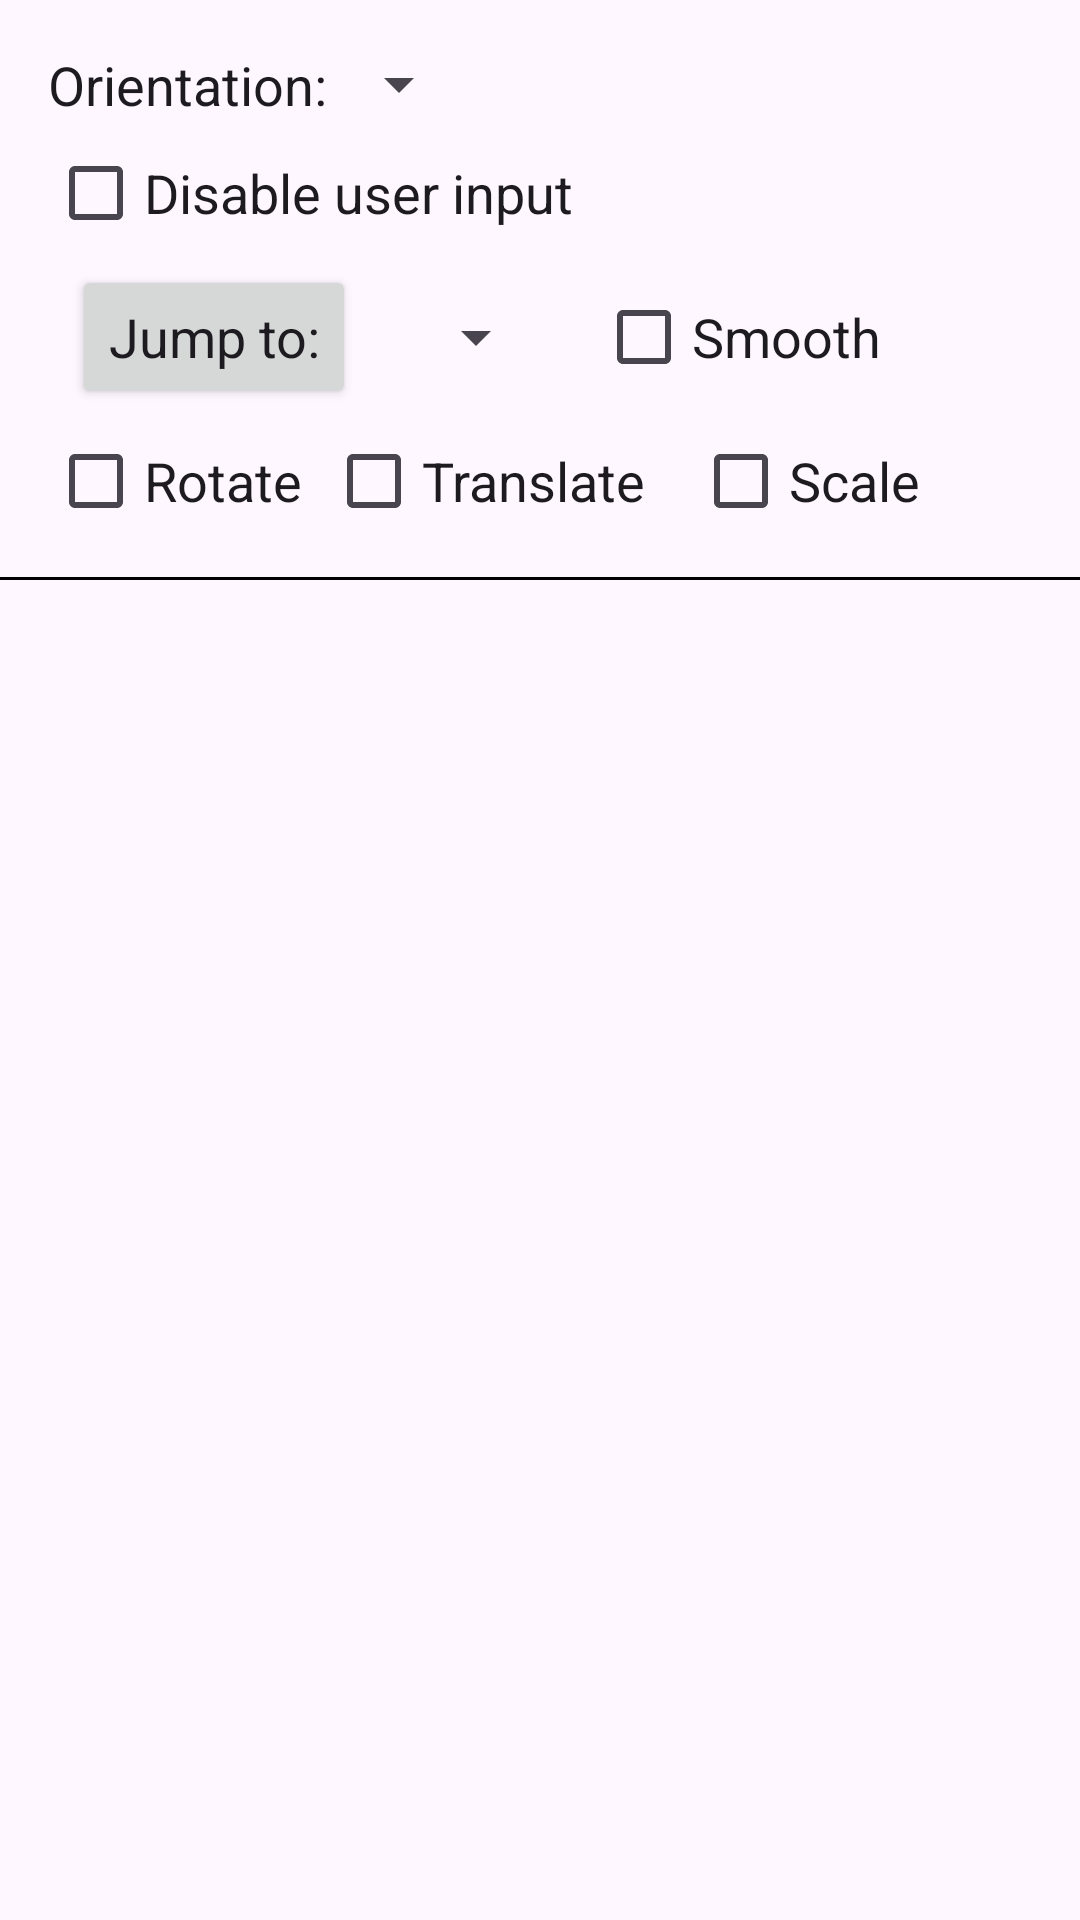

Reconstruct the res/layout file that produces this screen, plus the resources it refers to.
<!-- AndroidManifest.xml: application theme Theme.FashionGallery -->
<!-- res/layout/activity_no_tablayout.xml -->
<?xml version="1.0" encoding="utf-8"?>
<LinearLayout xmlns:android="http://schemas.android.com/apk/res/android"
    android:layout_width="match_parent"
    android:layout_height="match_parent"
    android:orientation="vertical">

    <include layout="@layout/controls" />

    <androidx.viewpager2.widget.ViewPager2
        android:id="@+id/view_pager"
        android:layout_width="match_parent"
        android:layout_height="0dp"
        android:layout_weight="1" />

</LinearLayout>
<!-- res/layout/controls.xml (included above) -->
<?xml version="1.0" encoding="utf-8"?>
<merge xmlns:android="http://schemas.android.com/apk/res/android">

    <LinearLayout
        android:layout_width="match_parent"
        android:layout_height="wrap_content"
        android:layout_marginStart="16dp"
        android:layout_marginTop="16dp"
        android:layout_marginEnd="16dp"
        android:gravity="center_vertical|start"
        android:orientation="horizontal">

        <TextView
            android:layout_width="wrap_content"
            android:layout_height="wrap_content"
            android:text="@string/label_orientation"
            android:textAppearance="@android:style/TextAppearance.Medium" />

        <Spinner
            android:id="@+id/orientation_spinner"
            android:layout_width="wrap_content"
            android:layout_height="wrap_content" />

    </LinearLayout>

    <CheckBox
        android:id="@+id/disable_user_input_checkbox"
        android:layout_width="wrap_content"
        android:layout_height="wrap_content"
        android:layout_marginStart="16dp"
        android:layout_marginEnd="16dp"
        android:text="@string/disable_user_input"
        android:textAppearance="@android:style/TextAppearance.Medium" />

    <LinearLayout
        android:layout_width="match_parent"
        android:layout_height="wrap_content"
        android:layout_marginStart="16dp"
        android:layout_marginEnd="16dp"
        android:gravity="center_vertical|start"
        android:orientation="horizontal">

        <Button
            android:id="@+id/jump_button"
            android:layout_width="wrap_content"
            android:layout_height="wrap_content"
            android:layout_marginStart="8dp"
            android:layout_marginEnd="8dp"
            android:text="@string/label_jump_to"
            android:textAppearance="@android:style/TextAppearance.Medium" />

        <Spinner
            android:id="@+id/card_spinner"
            android:layout_width="wrap_content"
            android:layout_height="wrap_content"
            android:layout_marginStart="8dp"
            android:layout_marginEnd="8dp" />

        <CheckBox
            android:id="@+id/smooth_scroll_checkbox"
            android:layout_width="wrap_content"
            android:layout_height="wrap_content"
            android:layout_marginStart="8dp"
            android:layout_marginEnd="8dp"
            android:text="@string/checkbox_smoothscroll"
            android:textAppearance="@android:style/TextAppearance.Medium" />

    </LinearLayout>

    <LinearLayout
        android:layout_width="match_parent"
        android:layout_height="wrap_content"
        android:layout_marginStart="16dp"
        android:layout_marginBottom="8dp"
        android:gravity="center_vertical|start"
        android:orientation="horizontal">

        <CheckBox
            android:id="@+id/rotate_checkbox"
            android:layout_width="wrap_content"
            android:layout_height="wrap_content"
            android:text="@string/checkbox_rotate"
            android:textAppearance="@android:style/TextAppearance.Medium" />

        <CheckBox
            android:id="@+id/translate_checkbox"
            android:layout_width="wrap_content"
            android:layout_height="wrap_content"
            android:layout_marginStart="8dp"
            android:layout_marginEnd="8dp"
            android:text="@string/checkbox_translate"
            android:textAppearance="@android:style/TextAppearance.Medium" />

        <CheckBox
            android:id="@+id/scale_checkbox"
            android:layout_width="wrap_content"
            android:layout_height="wrap_content"
            android:layout_marginStart="8dp"
            android:layout_marginEnd="8dp"
            android:text="@string/checkbox_scale"
            android:textAppearance="@android:style/TextAppearance.Medium" />

    </LinearLayout>

    <View
        android:layout_width="match_parent"
        android:layout_height="1dp"
        android:background="#000" />

</merge>
<!-- resources referenced by this layout -->
<resources>
  <string name="checkbox_rotate">Rotate</string>
  <string name="checkbox_scale">Scale</string>
  <string name="checkbox_smoothscroll">Smooth</string>
  <string name="checkbox_translate">Translate</string>
  <string name="disable_user_input">Disable user input</string>
  <string name="label_jump_to">Jump to:</string>
  <string name="label_orientation">Orientation:</string>
  <style name="Theme.FashionGallery" parent="Base.Theme.FashionGallery" />
  <style name="Base.Theme.FashionGallery" parent="Theme.Material3.DayNight.NoActionBar">
          
          
      </style>
</resources>
